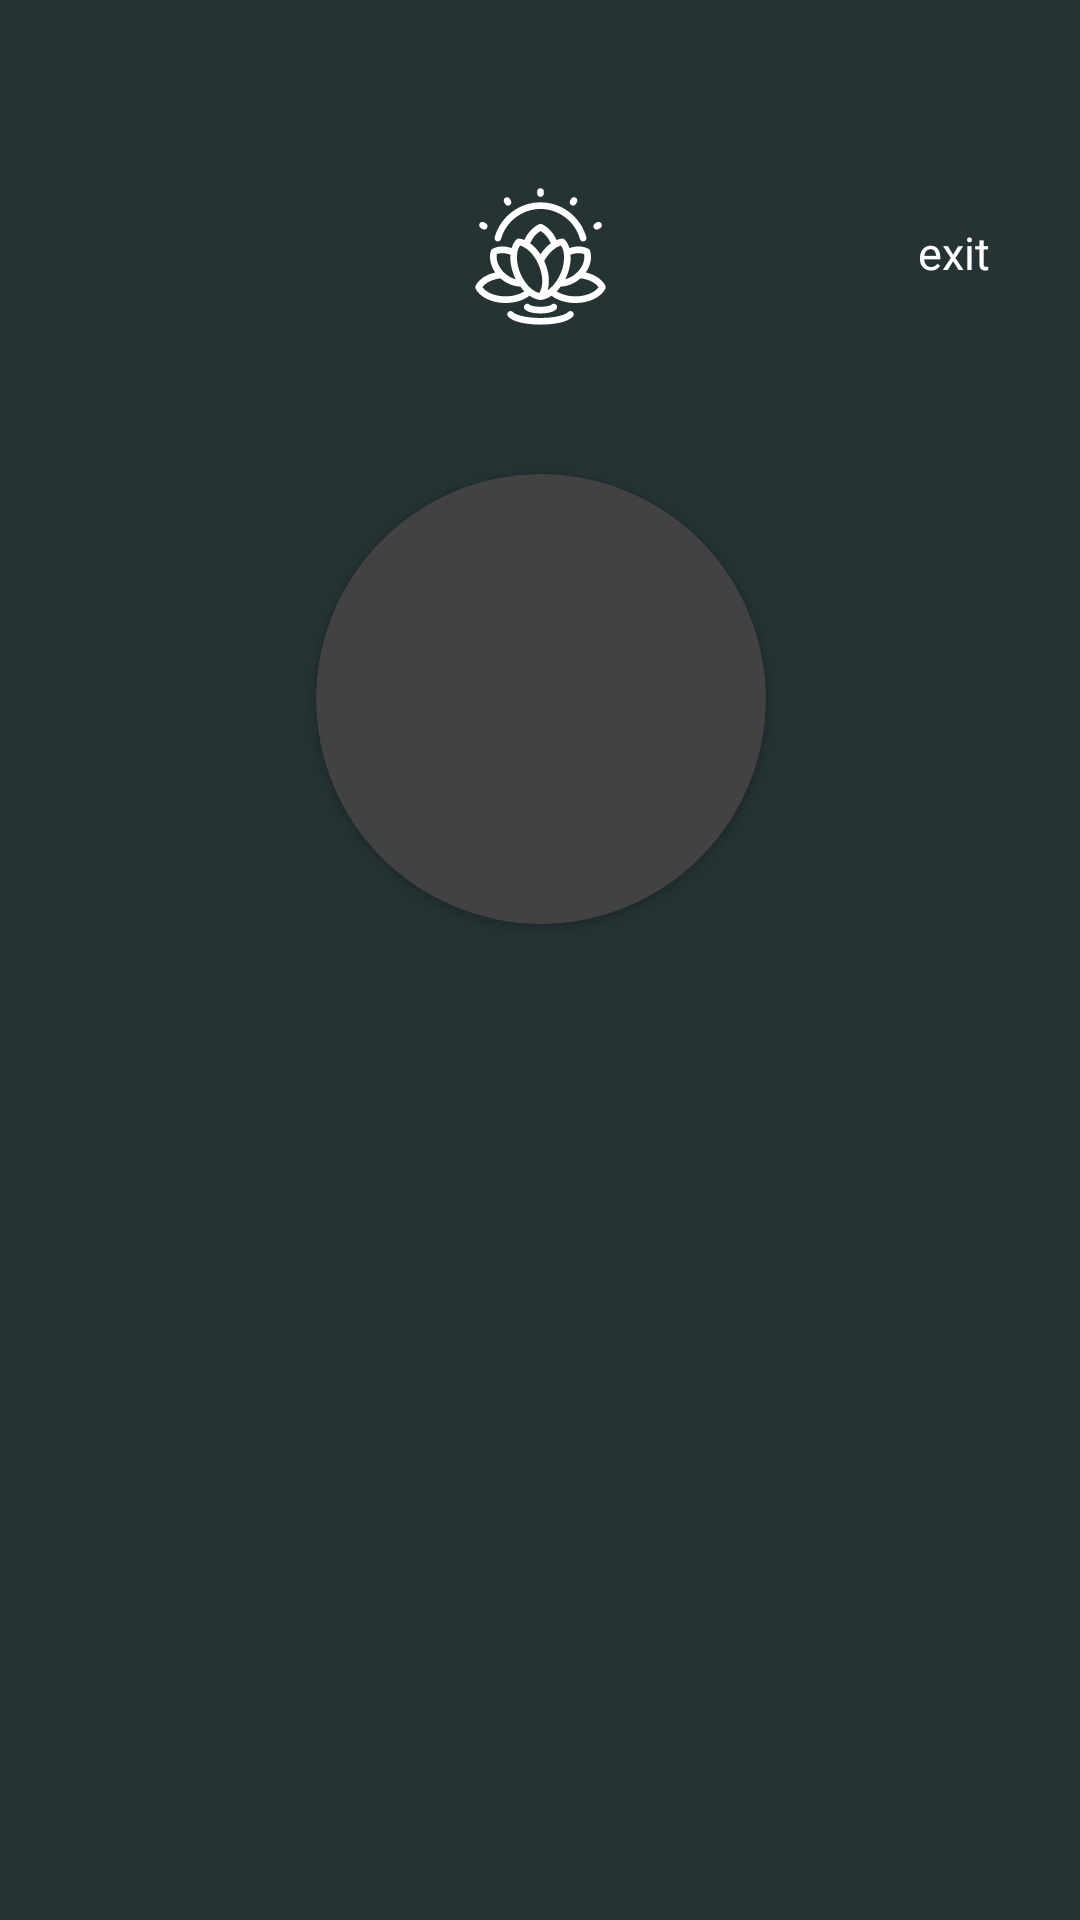

Layout XML and referenced resources for this Android screen:
<!-- AndroidManifest.xml: application theme Theme.Meditation -->
<!-- res/layout/fragment_notifications.xml -->
<?xml version="1.0" encoding="utf-8"?>
<ScrollView xmlns:android="http://schemas.android.com/apk/res/android"
    xmlns:app="http://schemas.android.com/apk/res-auto"
    xmlns:tools="http://schemas.android.com/tools"
    android:layout_width="match_parent"
    android:layout_height="match_parent"
    android:background="#253334"
    tools:context=".ui.notifications.NotificationsFragment">

    <androidx.constraintlayout.widget.ConstraintLayout
        android:layout_width="match_parent"
        android:layout_height="match_parent">

        <ImageView
            android:id="@+id/imageView6"
            android:layout_width="23dp"
            android:layout_height="18dp"
            android:layout_marginStart="25dp"
            android:layout_marginTop="75dp"
            android:src="@drawable/ic_hamburger"
            app:layout_constraintStart_toStartOf="parent"
            app:layout_constraintTop_toTopOf="parent" />

        <ImageView
            android:id="@+id/imageView7"
            android:layout_width="45dp"
            android:layout_height="49dp"
            android:layout_marginStart="165dp"
            android:layout_marginTop="61dp"
            android:layout_marginEnd="165dp"
            android:src="@drawable/ic_logo"
            app:layout_constraintEnd_toEndOf="parent"
            app:layout_constraintStart_toStartOf="parent"
            app:layout_constraintTop_toTopOf="parent" />

        <TextView
            android:id="@+id/profileExit"
            android:layout_width="wrap_content"
            android:layout_height="wrap_content"
            android:layout_marginTop="74dp"
            android:layout_marginEnd="30dp"
            android:clickable="true"
            android:focusable="true"
            android:fontFamily="@font/alegreya_sans_medium"
            android:foreground="?attr/selectableItemBackground"
            android:text="@string/exit"
            android:textColor="@color/white"
            android:textSize="15sp"
            app:layout_constraintEnd_toEndOf="parent"
            app:layout_constraintTop_toTopOf="parent" />

        <androidx.cardview.widget.CardView
            android:id="@+id/cardView"
            android:layout_width="150dp"
            android:layout_height="150dp"
            android:layout_marginTop="48dp"
            app:cardCornerRadius="100dp"
            app:layout_constraintEnd_toEndOf="@+id/imageView7"
            app:layout_constraintStart_toStartOf="@+id/imageView7"
            app:layout_constraintTop_toBottomOf="@+id/imageView7">

            <ImageView
                android:id="@+id/profilePhoto"
                android:layout_width="match_parent"
                android:layout_height="match_parent"
                android:scaleType="centerCrop"
                tools:src="@tools:sample/avatars" />
        </androidx.cardview.widget.CardView>

        <TextView
            android:id="@+id/profileName"
            android:layout_width="wrap_content"
            android:layout_height="wrap_content"
            android:layout_marginTop="8dp"
            android:fontFamily="@font/alegreya_sans_medium"
            android:textColor="@color/white"
            android:textSize="35sp"
            app:layout_constraintEnd_toEndOf="@+id/cardView"
            app:layout_constraintStart_toStartOf="@+id/cardView"
            app:layout_constraintTop_toBottomOf="@+id/cardView"
            tools:text="Юниор" />

    </androidx.constraintlayout.widget.ConstraintLayout>
</ScrollView>
<!-- resources referenced by this layout -->
<resources>
  <color name="white">#FFFFFFFF</color>
  <!-- drawable ic_logo: vector/xml drawable (drawable, 6387 chars, omitted) -->
  <string name="exit">exit</string>
  <style name="Theme.Meditation" parent="Theme.MaterialComponents.NoActionBar">
          
          <item name="colorPrimary">@color/white</item>
          <item name="colorPrimaryVariant">@color/purple_700</item>
          <item name="colorOnPrimary">@color/white</item>
          
          <item name="colorSecondary">@color/teal_200</item>
          <item name="colorSecondaryVariant">@color/teal_700</item>
          <item name="colorOnSecondary">@color/black</item>
          
          <item name="android:statusBarColor">@color/black</item>
          
      </style>
  <color name="purple_700">#FF3700B3</color>
  <color name="teal_200">#FF03DAC5</color>
  <color name="teal_700">#FF018786</color>
  <color name="black">#FF000000</color>
</resources>
